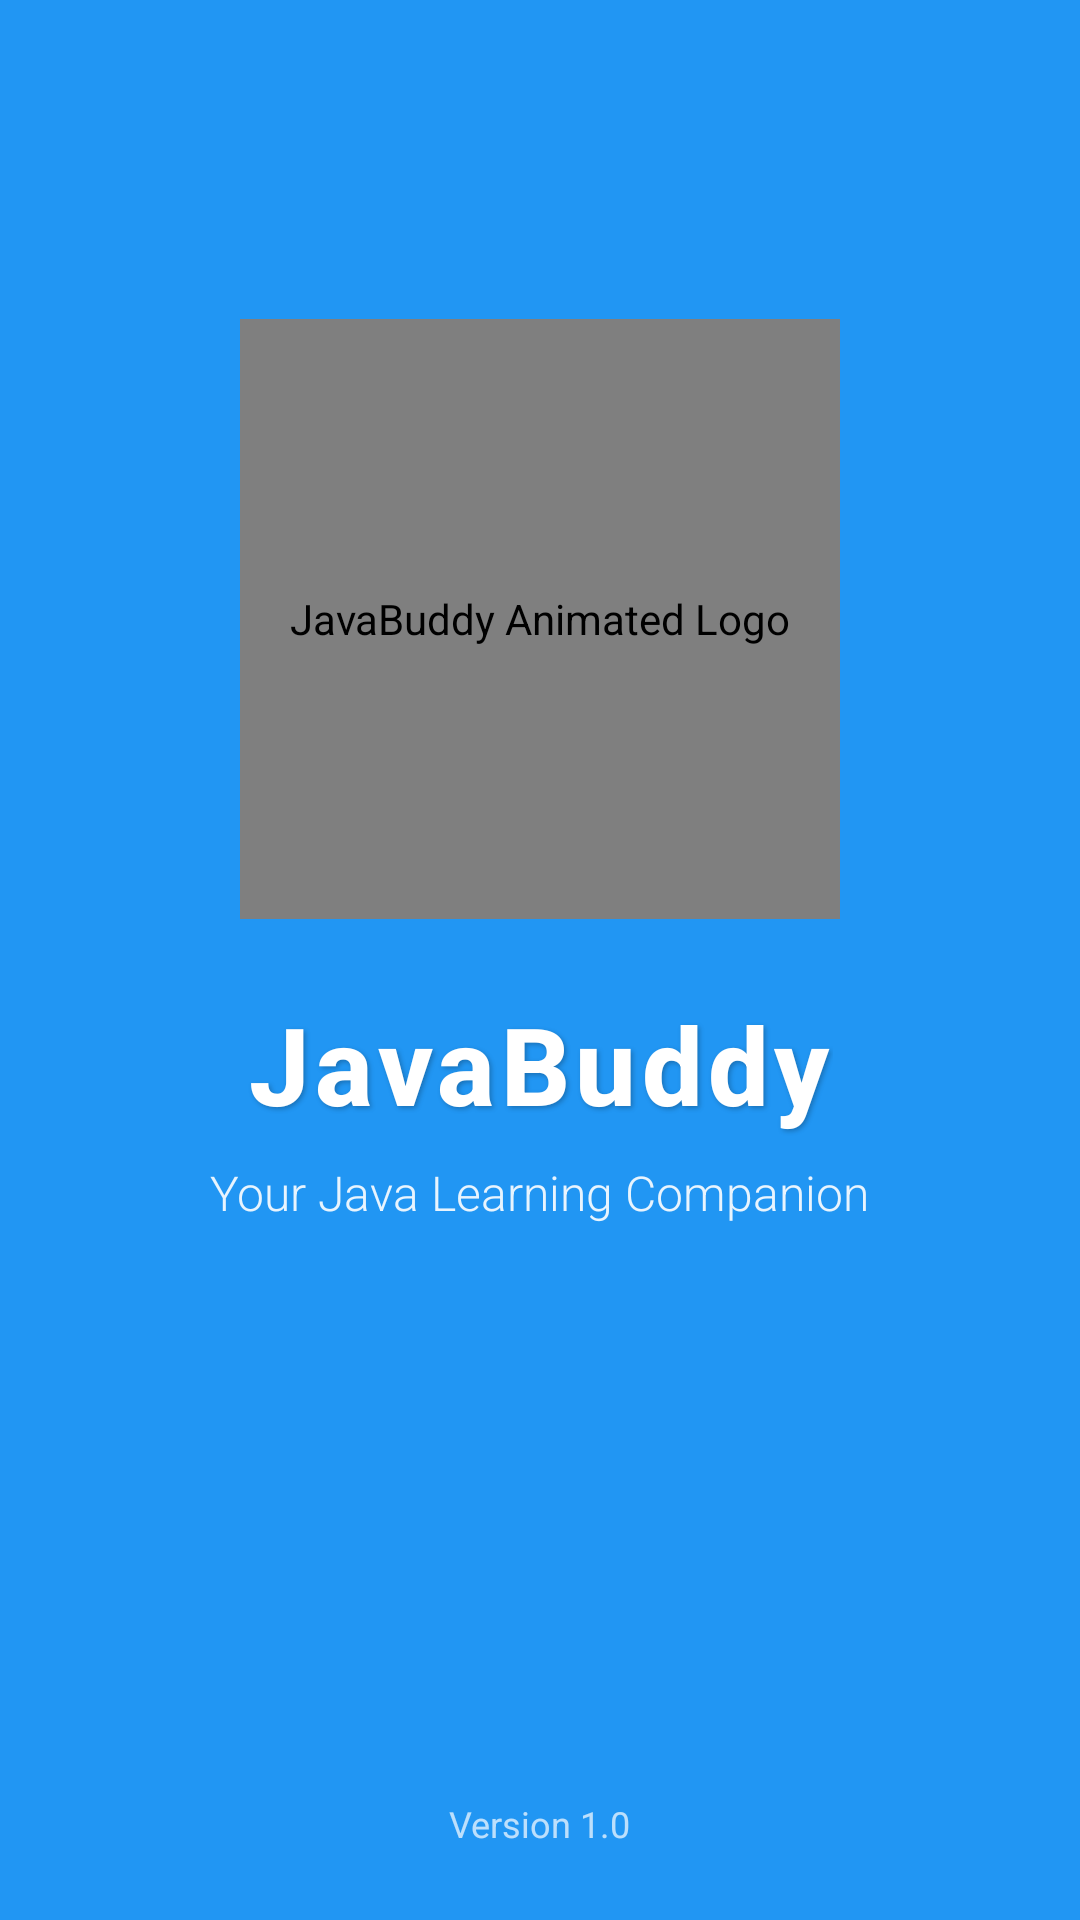

Android layout source for this screen:
<!-- AndroidManifest.xml: activity theme Theme.Splash -->
<!-- res/layout/activity_splash.xml -->
<?xml version="1.0" encoding="utf-8"?>
<androidx.constraintlayout.widget.ConstraintLayout xmlns:android="http://schemas.android.com/apk/res/android"
    xmlns:app="http://schemas.android.com/apk/res-auto"
    android:layout_width="match_parent"
    android:layout_height="match_parent"
    android:background="@color/primary_color">

    
    <View
        android:layout_width="match_parent"
        android:layout_height="match_parent"
        android:background="@android:color/transparent" />

    
    <LinearLayout
        android:layout_width="0dp"
        android:layout_height="wrap_content"
        android:orientation="vertical"
        android:gravity="center"
        android:paddingHorizontal="32dp"
        app:layout_constraintBottom_toBottomOf="parent"
        app:layout_constraintEnd_toEndOf="parent"
        app:layout_constraintStart_toStartOf="parent"
        app:layout_constraintTop_toTopOf="parent"
        app:layout_constraintVertical_bias="0.4">

        
        <com.airbnb.lottie.LottieAnimationView
            android:id="@+id/splash_logo"
            android:layout_width="200dp"
            android:layout_height="200dp"
            android:contentDescription="JavaBuddy Animated Logo"
            app:lottie_autoPlay="true"
            app:lottie_fileName="splash_logo.lottie"
            app:lottie_loop="false"
            app:lottie_speed="1.0" />

        
        <TextView
            android:id="@+id/splash_title"
            android:layout_width="wrap_content"
            android:layout_height="wrap_content"
            android:text="JavaBuddy"
            android:textColor="@android:color/white"
            android:textSize="36sp"
            android:textStyle="bold"
            android:fontFamily="sans-serif-medium"
            android:letterSpacing="0.05"
            android:layout_marginTop="24dp"
            android:shadowColor="#40000000"
            android:shadowDx="2"
            android:shadowDy="2"
            android:shadowRadius="4" />

        
        <TextView
            android:id="@+id/splash_subtitle"
            android:layout_width="wrap_content"
            android:layout_height="wrap_content"
            android:text="Your Java Learning Companion"
            android:textColor="@android:color/white"
            android:textSize="16sp"
            android:textStyle="normal"
            android:alpha="0.9"
            android:fontFamily="sans-serif-light"
            android:layout_marginTop="8dp" />

        
        <ProgressBar
            android:id="@+id/splash_progress"
            style="?android:attr/progressBarStyle"
            android:layout_width="40dp"
            android:layout_height="40dp"
            android:layout_marginTop="32dp"
            android:indeterminateTint="@android:color/white" />

    </LinearLayout>

    
    <TextView
        android:id="@+id/splash_version"
        android:layout_width="wrap_content"
        android:layout_height="wrap_content"
        android:text="Version 1.0"
        android:textColor="@android:color/white"
        android:textSize="12sp"
        android:alpha="0.7"
        android:layout_marginBottom="24dp"
        app:layout_constraintBottom_toBottomOf="parent"
        app:layout_constraintEnd_toEndOf="parent"
        app:layout_constraintStart_toStartOf="parent" />

</androidx.constraintlayout.widget.ConstraintLayout>
<!-- resources referenced by this layout -->
<resources>
  <color name="primary_color">#2196F3</color>
  <style name="Theme.Splash" parent="Theme.Material3.Light.NoActionBar">
          <item name="android:windowBackground">@color/splash_background</item>
          <item name="android:statusBarColor">@color/splash_background</item>
          <item name="android:navigationBarColor">@color/splash_background</item>
      </style>
  <color name="splash_background">#EEF2FF</color>
</resources>
